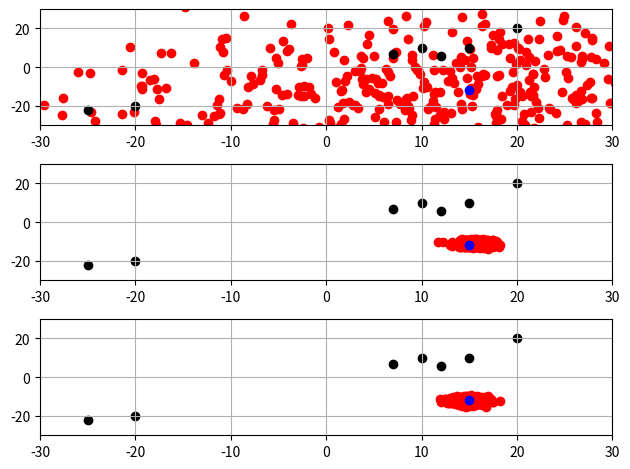

Python code for this plot:
import numpy as np
from math import sin, cos, exp
from collections import namedtuple
from matplotlib import pyplot as plt
from dataclasses import dataclass
from copy import deepcopy
from matplotlib.animation import FuncAnimation

@dataclass
class Particle:
    x: float
    y: float
    theta: float
    weight: float

@dataclass
class Landmark:
    x: float
    y: float
    id: int
    
EPS = 1E-3

class ParticleFilter(object):
    def __init__(self, x, y, theta, std, n_particles):
        par_x = np.random.normal(x, std[0], n_particles)
        par_y = np.random.normal(y, std[1], n_particles)
        par_theta = np.random.normal(theta, std[2], n_particles)
        par_weight = np.ones_like(par_x)
        self.particles = []
        self.weights = []
        for x,y,t,w in zip(par_x, par_y, par_theta, par_weight):
            self.particles.append(Particle(x,y,t,w))
            self.weights.append(w)
        self.observations = []
        self.landmarks = []
        
    def predict(self, delta_t, std_pos, velocity, yaw_rate):
        self.parts = deepcopy(self.particles)
        self.particles = deepcopy(self.parts)
        self.parts = []
        for i in range(len(self.particles)):
            if abs(yaw_rate > 1e-6):
                self.particles[i].x += velocity / yaw_rate * (sin(self.particles[i].theta + yaw_rate * delta_t) - sin(self.particles[i].theta))
                self.particles[i].y += velocity / yaw_rate * (cos(self.particles[i].theta) - cos(self.particles[i].theta + yaw_rate * delta_t))
            else: 
                self.particles[i].x += delta_t * velocity * cos(self.particles[i].theta)
                self.particles[i].y += delta_t * velocity * sin(self.particles[i].theta)
            self.particles[i].theta += delta_t * yaw_rate
            # Add position noise (actually we should add uncertainty on velocity and yaw rate...)
            self.particles[i].x = np.random.normal(self.particles[i].x, std_pos[0], 1)
            self.particles[i].y = np.random.normal(self.particles[i].y, std_pos[1], 1)

    def dataAssociation(self, predicted, observations):
        for iobs in range(len(observations)):
            distance = np.inf
            for pred in predicted:
                temp_dist = np.linalg.norm(np.asarray((pred.x, pred.y))-np.asarray((observations[iobs].x, observations[iobs].y)))
                if temp_dist < distance:
                    distance = temp_dist
                    observations[iobs].id = pred.id
            if distance==np.inf:
                raise RuntimeError
    
    def pov2map(self, thing, povthing):
        xM = cos(povthing.theta) * thing.x - sin(povthing.theta)*thing.y + povthing.x
        yM = sin(povthing.theta) * thing.x + cos(povthing.theta)*thing.y + povthing.y
        return xM[0], yM[0]

    def updateWeights(self, std_landmark):
        for ipart in range(len(self.particles)):
            self.particles[ipart].weight = 1
            self.weights[ipart] = 1
            lmark_M = self.landmarks
            for lmark in self.landmarks:
                # TODO Calculate predicted measurements. Use real values until now.
                pass

            obs_M = []

            # For now we use map-observations, not POV versions
            for obs in self.observations:
                # TODO implement prediction of observation (for now just use "real values")
                obs_M.append(Landmark(obs.x - self.particles[ipart].x, obs.y - self.particles[ipart].y, 0))

            self.dataAssociation(lmark_M, obs_M)
            
            # Now that observations and landmarks are associated, compute the weight
            for obs in obs_M:
                for lmark in lmark_M:
                    sig_x = std_landmark[0] # Landmark measurement noise
                    sig_y = std_landmark[1] # Landmark measurement noise
                    if obs.id == lmark.id:
                        exponent = -((obs.x - lmark.x) * (obs.x - lmark.x) / (2 * sig_x * sig_x) +
                                    (obs.y - lmark.y) * (obs.y - lmark.y) / (2 * sig_y * sig_y)) 

                        Pxy = 1 / (2 * np.pi * sig_x * sig_y) * exp(exponent)
                        if (Pxy < EPS): Pxy = EPS
                        self.particles[ipart].weight *= Pxy
                        self.weights[ipart]          *= Pxy

    def resample(self):
        probs = [part.weight for part in self.particles]
        probs /= np.asarray(probs).sum()
        self.particles = list(np.random.choice(self.particles, size=len(self.particles), p=probs))
        new_l = []
        for p in self.particles:
            new_l.append(deepcopy(p))
        self.particles = new_l


if __name__ == "__main__":
    gt = [15, -12, 0, 0, 0] # ground truth: x,y,velocity,theta,yawrate
    PF = ParticleFilter(gt[0], gt[1], gt[2], [20,20,1], 500)
    
    dt = 1                           # time step [s]
    velocity = gt[2]       # m/s
    theta    = gt[3]       # rad 
    yaw_rate = gt[4]       # rad/s
    std_pos  = [1,1]       # sensor noise stddev
    N_STEPS  = 3
    
    # Add some landmarks
    PF.landmarks.append(Landmark(10 , 10, 1))
    PF.landmarks.append(Landmark(15 , 10, 2))
    PF.landmarks.append(Landmark(20 , 20, 3))
    PF.landmarks.append(Landmark(-20,-20, 4))
    PF.landmarks.append(Landmark(-25,-22, 5))
    PF.landmarks.append(Landmark(12 ,  6, 6))
    PF.landmarks.append(Landmark(7  ,  7, 7))

    # Initially, we observe everything exactly (with respect to vehicle), TODO add noise to observation
    for l in PF.landmarks:
        PF.observations.append(Landmark(l.x + gt[0], l.y + gt[1], 0))

    def update_obs(obs, delta_t, velocity, theta):
        # Observation moves on the opposite side of the particle 
        for o in obs:
            o.x = o.x + delta_t*velocity*cos(theta)
            o.y = o.y + delta_t*velocity*sin(theta)

    def update_ground_truth(gt, delta_t):
        gt[0] += delta_t*gt[2]*cos(gt[3])
        gt[1] += delta_t*gt[2]*sin(gt[3])
        gt[3] += delta_t*gt[4]

    fig, ax = plt.subplots(N_STEPS)
    fig.set_tight_layout(True)
    for ip in range(N_STEPS):

        PF.predict(delta_t = dt, std_pos = std_pos, velocity = velocity, yaw_rate = yaw_rate)
        update_obs(PF.observations, delta_t=dt, velocity=velocity, theta=theta)
        
        # Update everything
        xs = [p.x for p in PF.particles]
        ys = [p.y for p in PF.particles]
        ax[ip].scatter(xs,ys,color='r')
        lxs = [p.x for p in PF.landmarks]
        lys = [p.y for p in PF.landmarks]
        ax[ip].scatter(lxs,lys,color='k')
        ax[ip].grid()
               
        ax[ip].scatter(gt[0],gt[1],color='b')
        ax[ip].set_xlim([-30, 30])
        ax[ip].set_ylim([-30, 30])
        
        PF.updateWeights(std_landmark = [0.5,0.5])
        PF.resample()
        maxweight = max([x.weight for x in PF.particles])
        best_guess = [x for x in PF.particles if x.weight==maxweight][0]
        
        print(f"Ground truth is \t{gt[0]}, {gt[1]}\n")
        print(f"Best guess is \t{best_guess.x}, {best_guess.y}\n")
        update_ground_truth(gt, delta_t = dt)

    fig.show()
    plt.show()


